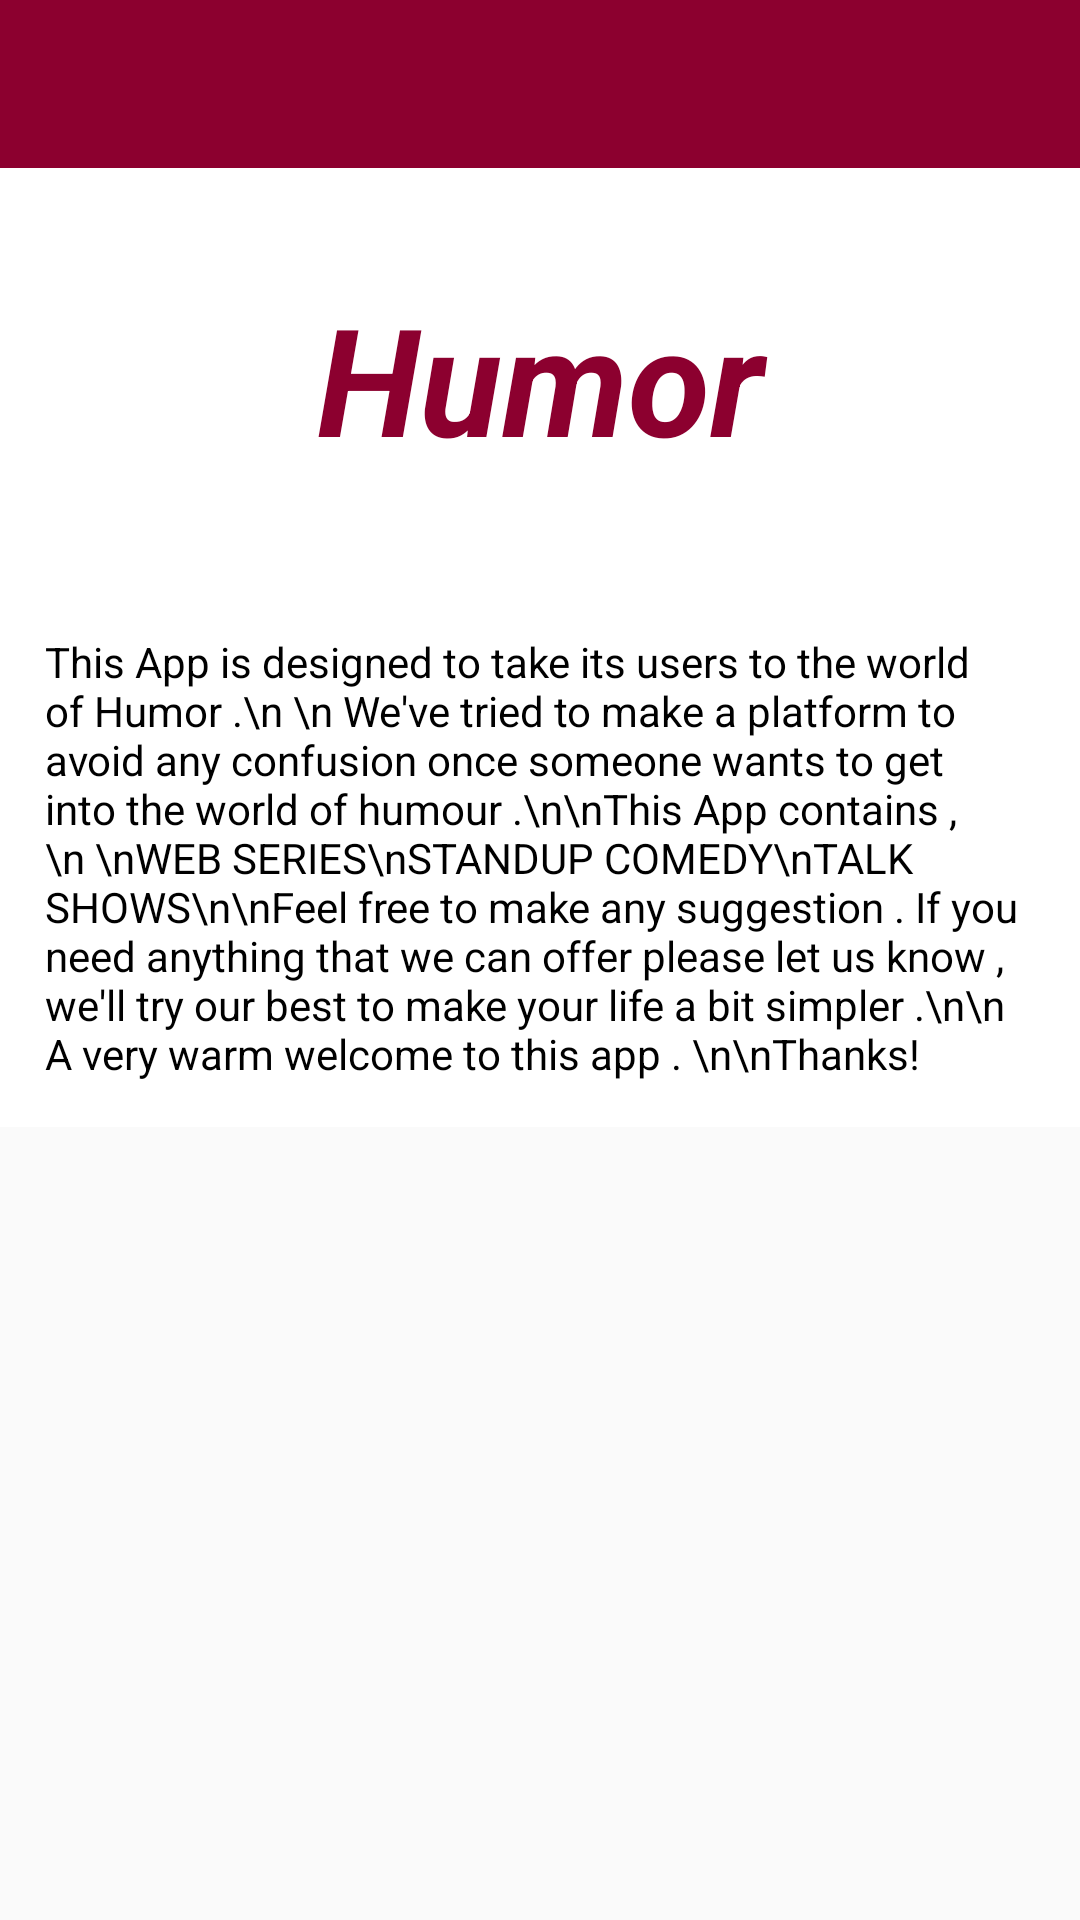

This screen was rendered from an Android layout file. Write that file and the resources it references.
<!-- AndroidManifest.xml: application theme AppTheme -->
<!-- res/layout/aboutus.xml -->
<?xml version="1.0" encoding="utf-8"?>
<LinearLayout
    xmlns:android="http://schemas.android.com/apk/res/android"
    android:orientation="vertical"
    android:layout_width="match_parent"
    android:layout_height="match_parent">

<include layout="@layout/toolbar"></include>

<ScrollView
    android:layout_width="match_parent"
    android:layout_height="0dp"
    android:layout_weight="8">
    <LinearLayout
        android:layout_width="match_parent"
        android:layout_height="match_parent"
        android:background="@color/tabStripColor"
        android:orientation="vertical">

        <TextView
            android:layout_width="match_parent"
            android:layout_height="120dp"
            android:text="@string/app_name"
            android:textSize="50sp"
            android:gravity="center"
            android:textStyle="italic|bold"
            android:textColor="@color/toolbar"
            android:layout_margin="10dp"/>
    <TextView
        android:layout_width="match_parent"
        android:layout_height="wrap_content"
        android:text="This App is designed to take its users to the world of Humor .\n \n We've tried to make a platform to avoid any confusion once someone wants to get into the world of humour .\n\nThis App contains ,\n \nWEB SERIES\nSTANDUP COMEDY\nTALK SHOWS\n\nFeel free to make any suggestion . If you need anything that we can offer please let us know , we'll try our best to make your life a bit simpler .\n\n A very warm welcome to this app .
\n\nThanks!"
        android:layout_margin="15dp"
        android:textSize="14sp"
        android:textColor="@color/black"
        />

    </LinearLayout>
</ScrollView>
</LinearLayout>
<!-- res/layout/toolbar.xml (included above) -->
<?xml version="1.0" encoding="utf-8"?>
<android.support.v7.widget.Toolbar xmlns:android="http://schemas.android.com/apk/res/android"
    android:layout_width="match_parent"
    android:layout_height="?attr/actionBarSize"
    xmlns:app="http://schemas.android.com/apk/res-auto"
    android:id="@+id/toolbar"
    android:titleTextColor="@color/tabStripColor"
    android:background="@color/toolbar"
    app:layout_collapseMode="parallax"
    app:layout_scrollFlags="scroll|enterAlways">


</android.support.v7.widget.Toolbar>
<!-- resources referenced by this layout -->
<resources>
  <color name="black">#000</color>
  <color name="tabStripColor">#fff</color>
  <color name="toolbar">#8c002f</color>
  <string name="app_name">Humor</string>
  <style name="AppTheme" parent="Theme.AppCompat.Light.NoActionBar">
          
          <item name="colorPrimary">@color/colorPrimary</item>
          <item name="colorPrimaryDark">@color/colorPrimaryDark</item>
          <item name="colorAccent">@color/colorAccent</item>
          <item name="android:textColorSecondary">@color/tabStripColor</item>
      </style>
  <color name="colorPrimary">#8c002f</color>
  <color name="colorPrimaryDark">#690023</color>
  <color name="colorAccent">#630031</color>
</resources>
